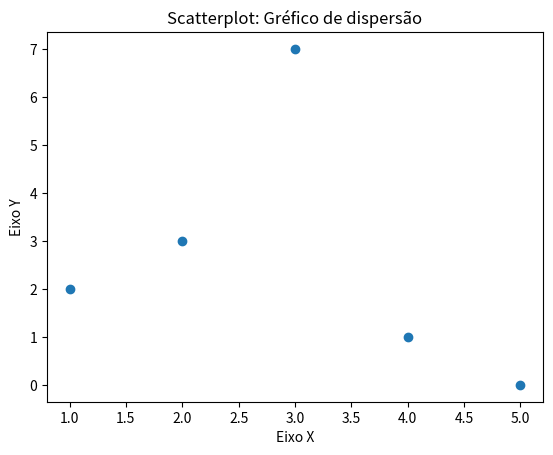

Reproduce this figure in Python.
import matplotlib.pyplot as plt

x = [1,2,3,4,5]
y = [2,3,7,1,0]

titulo = "Scatterplot: Gréfico de dispersão"
eixox = "Eixo X"
eixoy = "Eixo Y"

#Legendas
plt.title(titulo)
plt.xlabel(eixox)
plt.ylabel(eixoy)

plt.scatter(x,y)
plt.show()